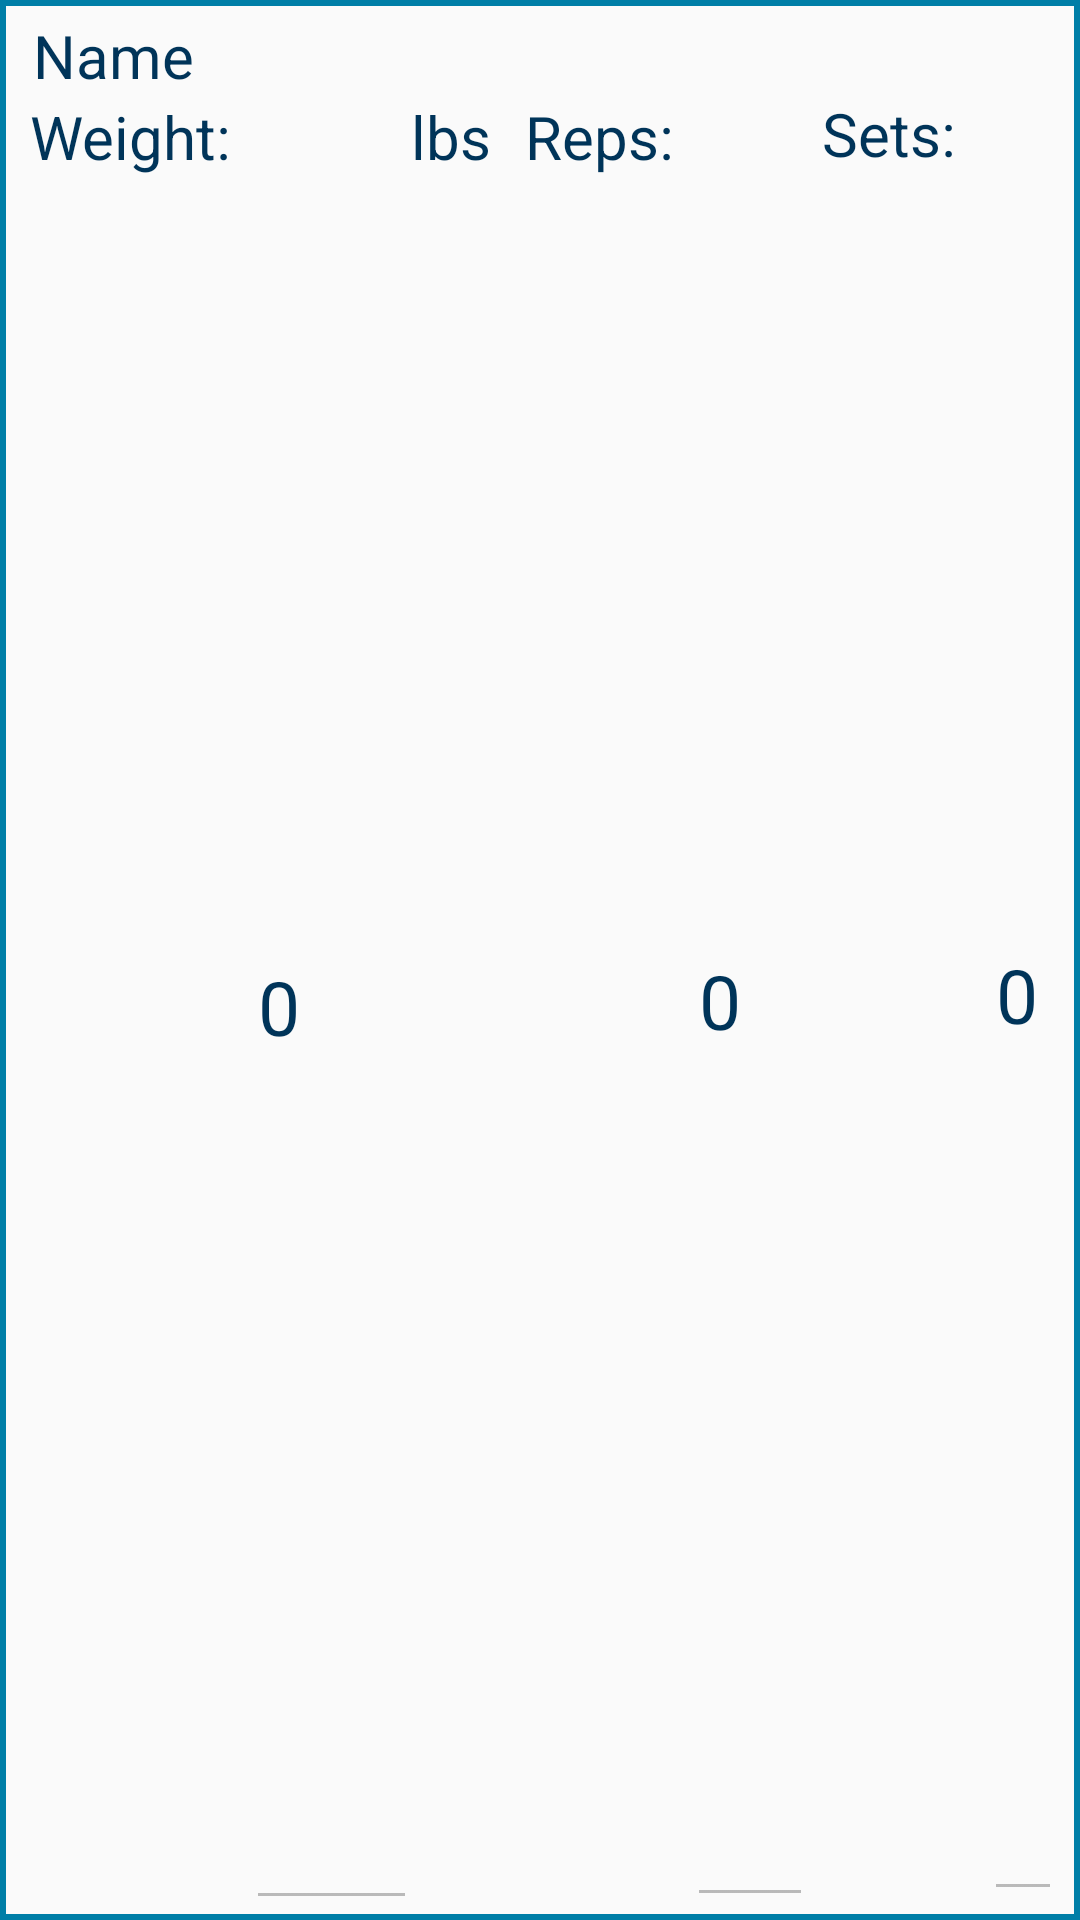

Layout XML and referenced resources for this Android screen:
<!-- AndroidManifest.xml: application theme AppTheme -->
<!-- res/layout/databaseexercise.xml -->
<?xml version="1.0" encoding="utf-8"?>
<RelativeLayout xmlns:android="http://schemas.android.com/apk/res/android"
    xmlns:app="http://schemas.android.com/apk/res-auto"
    android:orientation="vertical"
    android:layout_width="match_parent"
    android:layout_height="75dp"
    android:layout_marginTop="4dp"
    app:cardElevation="10dp" android:background="@drawable/rectangle_border_sb">

    <TextView
        android:id="@+id/exerciseNameDB"
        android:layout_width="143dp"
        android:layout_height="wrap_content"
        android:layout_alignParentStart="true"
        android:layout_alignParentLeft="true"
        android:layout_alignParentTop="true"
        android:layout_marginStart="11dp"
        android:layout_marginLeft="11dp"
        android:layout_marginTop="5dp"
        android:text="Name"
        android:textColor="@color/medium_blue"
        android:textSize="20dp" />


    <EditText
        android:id="@+id/exerciseSetsDB"
        android:layout_width="34dp"
        android:layout_height="49dp"
        android:layout_alignParentStart="true"
        android:layout_alignParentLeft="true"
        android:layout_alignParentTop="true"
        android:layout_alignParentBottom="true"
        android:layout_centerInParent="true"
        android:layout_marginStart="328dp"
        android:layout_marginLeft="328dp"
        android:layout_marginTop="23dp"
        android:layout_marginEnd="6dp"
        android:layout_marginBottom="3dp"
        android:enabled="false"
        android:inputType="number"
        android:text="0"
        android:textColor="@color/medium_blue"
        android:textSize="25dp" />

    <EditText
        android:id="@+id/exerciseRepsDB"
        android:layout_width="42dp"
        android:layout_height="49dp"
        android:layout_alignParentStart="true"
        android:layout_alignParentLeft="true"
        android:layout_alignParentTop="true"
        android:layout_alignParentBottom="true"
        android:layout_centerInParent="true"
        android:layout_marginStart="229dp"
        android:layout_marginLeft="229dp"
        android:layout_marginTop="25dp"
        android:layout_marginBottom="1dp"
        android:enabled="false"
        android:inputType="number"
        android:text="0"
        android:textColor="@color/medium_blue"
        android:textSize="25dp" />

    <EditText
        android:id="@+id/exerciseWeightDB"
        android:layout_width="57dp"
        android:layout_height="47dp"
        android:layout_alignParentStart="true"
        android:layout_alignParentLeft="true"
        android:layout_alignParentTop="true"
        android:layout_alignParentBottom="true"
        android:layout_centerInParent="true"
        android:layout_marginStart="82dp"
        android:layout_marginLeft="82dp"
        android:layout_marginTop="28dp"
        android:layout_marginBottom="0dp"
        android:enabled="false"
        android:inputType="number"
        android:text="0"
        android:textColor="@color/medium_blue"
        android:textSize="25dp" />

    <TextView
        android:id="@+id/editText6"
        android:layout_width="72dp"
        android:layout_height="wrap_content"
        android:layout_alignParentStart="true"
        android:layout_alignParentLeft="true"
        android:layout_alignParentTop="true"
        android:layout_centerVertical="true"
        android:layout_marginStart="10dp"
        android:layout_marginLeft="10dp"
        android:layout_marginTop="32dp"
        android:ems="10"
        android:enabled="false"
        android:inputType="textPersonName"
        android:text="Weight:"
        android:textColor="@color/medium_blue"
        android:textSize="20dp" />

    <TextView
        android:id="@+id/editText9"
        android:layout_width="34dp"
        android:layout_height="27dp"
        android:layout_alignParentStart="true"
        android:layout_alignParentLeft="true"
        android:layout_alignParentTop="true"
        android:layout_alignParentBottom="true"
        android:layout_centerVertical="true"
        android:layout_marginStart="137dp"
        android:layout_marginLeft="137dp"
        android:layout_marginTop="32dp"
        android:layout_marginBottom="16dp"
        android:ems="10"
        android:enabled="false"
        android:inputType="textPersonName"
        android:text="lbs"
        android:textColor="@color/medium_blue"
        android:textSize="20dp" />

    <TextView
        android:id="@+id/editText7"
        android:layout_width="53dp"
        android:layout_height="wrap_content"
        android:layout_alignParentStart="true"
        android:layout_alignParentLeft="true"
        android:layout_alignParentTop="true"
        android:layout_centerInParent="true"
        android:layout_marginStart="175dp"
        android:layout_marginLeft="175dp"
        android:layout_marginTop="32dp"
        android:ems="10"
        android:enabled="false"
        android:inputType="textPersonName"
        android:text="Reps:"
        android:textColor="@color/medium_blue"
        android:textSize="20dp" />

    <TextView
        android:id="@+id/editText8"
        android:layout_width="46dp"
        android:layout_height="wrap_content"
        android:layout_alignParentStart="true"
        android:layout_alignParentLeft="true"
        android:layout_alignParentTop="true"
        android:layout_centerVertical="true"
        android:layout_marginStart="274dp"
        android:layout_marginLeft="274dp"
        android:layout_marginTop="31dp"
        android:ems="10"
        android:enabled="false"
        android:inputType="textPersonName"
        android:text="Sets:"

        android:textColor="@color/medium_blue"
        android:textSize="20dp" />

</RelativeLayout>
<!-- resources referenced by this layout -->
<resources>
  <color name="medium_blue">#003459</color>
  <!-- drawable rectangle_border_sb (drawable) -->
  <?xml version="1.0" encoding="utf-8"?>
  <shape xmlns:android="http://schemas.android.com/apk/res/android"
      android:shape="rectangle">
  
      <stroke
          android:color="@color/soft_blue"
          android:width="2dp"/>
  
  </shape>
  <style name="AppTheme" parent="Theme.AppCompat.Light.NoActionBar">
          
          <item name="colorPrimary">@color/colorPrimary</item>
          <item name="colorPrimaryDark">@color/colorPrimaryDark</item>
          <item name="colorAccent">@color/colorAccent</item>
      </style>
  <color name="soft_blue">#007EA7</color>
  <color name="colorPrimary">#003459</color>
  <color name="colorPrimaryDark">#003459</color>
  <color name="colorAccent">#007EA7</color>
</resources>
